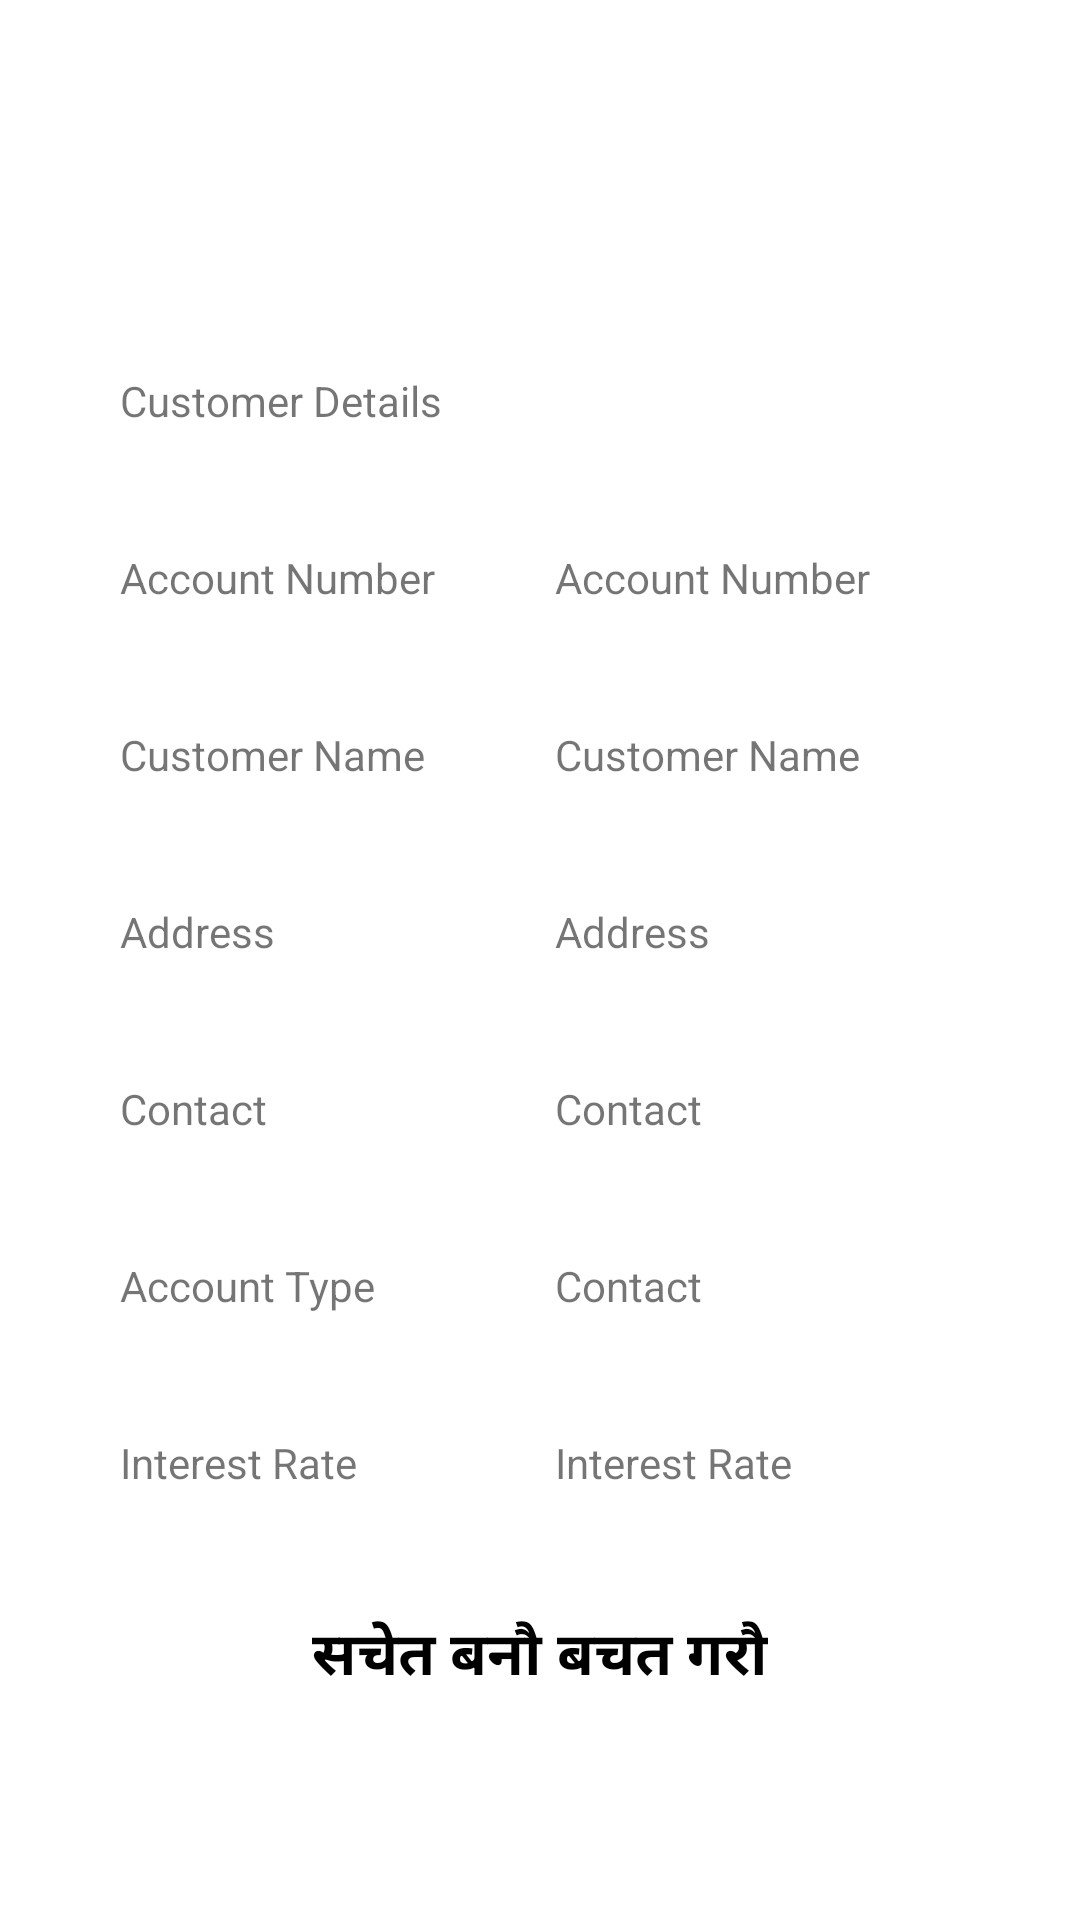

Write the Android layout XML for this screen, with the resource values it uses.
<!-- AndroidManifest.xml: application theme Theme.Finance -->
<!-- res/layout/fragment_about.xml -->
<?xml version="1.0" encoding="utf-8"?>
<androidx.constraintlayout.widget.ConstraintLayout xmlns:android="http://schemas.android.com/apk/res/android"
    xmlns:app="http://schemas.android.com/apk/res-auto"
    xmlns:tools="http://schemas.android.com/tools"
    android:layout_width="match_parent"
    android:layout_height="match_parent"
    tools:context=".fragments.logins.saving.About">

    <TableLayout
        android:id="@+id/tableLayout"
        android:layout_width="match_parent"
        android:layout_height="wrap_content"
        android:layout_margin="20dp"
        app:layout_constraintBottom_toBottomOf="parent"
        app:layout_constraintEnd_toEndOf="parent"
        app:layout_constraintStart_toStartOf="parent"
        app:layout_constraintTop_toTopOf="parent"
        app:layout_constraintVertical_bias="0.45">

        <TableRow
            android:layout_width="match_parent"
            android:layout_height="match_parent">

            <TextView
                android:id="@+id/r0c0"
                android:layout_width="wrap_content"
                android:layout_height="wrap_content"
                android:layout_span="2"
                android:padding="20dp"
                android:text="@string/customer_details" />

        </TableRow>

        <TableRow
            android:layout_width="match_parent"
            android:layout_height="match_parent">

            <TextView
                android:id="@+id/r1c0"
                android:layout_width="wrap_content"
                android:layout_height="wrap_content"
                android:padding="20dp"
                android:text="@string/acc_no" />

            <TextView
                android:id="@+id/r1c1"
                android:layout_width="wrap_content"
                android:layout_height="wrap_content"
                android:padding="20dp"
                android:text="@string/acc_no" />
        </TableRow>

        <TableRow
            android:layout_width="match_parent"
            android:layout_height="match_parent">

            <TextView
                android:id="@+id/r2c0"
                android:layout_width="wrap_content"
                android:layout_height="wrap_content"
                android:padding="20dp"
                android:text="@string/customer_name" />

            <TextView
                android:id="@+id/r2c1"
                android:layout_width="wrap_content"
                android:layout_height="wrap_content"
                android:padding="20dp"
                android:text="@string/customer_name" />
        </TableRow>

        <TableRow
            android:layout_width="match_parent"
            android:layout_height="match_parent">

            <TextView
                android:id="@+id/r3c0"
                android:layout_width="wrap_content"
                android:layout_height="wrap_content"
                android:padding="20dp"
                android:text="@string/address" />

            <TextView
                android:id="@+id/r3c1"
                android:layout_width="wrap_content"
                android:layout_height="wrap_content"
                android:padding="20dp"
                android:text="@string/address" />
        </TableRow>

        <TableRow
            android:layout_width="match_parent"
            android:layout_height="match_parent">

            <TextView
                android:id="@+id/r4c0"
                android:layout_width="wrap_content"
                android:layout_height="wrap_content"
                android:padding="20dp"
                android:text="@string/contact" />

            <TextView
                android:id="@+id/r4c1"
                android:layout_width="wrap_content"
                android:layout_height="wrap_content"
                android:padding="20dp"
                android:text="@string/contact" />
        </TableRow>
        <TableRow
            android:layout_width="match_parent"
            android:layout_height="match_parent">

            <TextView
                android:id="@+id/r5c0"
                android:layout_width="wrap_content"
                android:layout_height="wrap_content"
                android:padding="20dp"
                android:text="@string/account_type"/>

            <TextView
                android:id="@+id/r5c1"
                android:layout_width="wrap_content"
                android:layout_height="wrap_content"
                android:padding="20dp"
                android:text="@string/contact" />
        </TableRow>

        <TableRow
            android:layout_width="match_parent"
            android:layout_height="match_parent">

            <TextView
                android:id="@+id/r6c0"
                android:layout_width="wrap_content"
                android:layout_height="wrap_content"
                android:padding="20dp"
                android:text="@string/interest_rate"/>

            <TextView
                android:id="@+id/r6c1"
                android:layout_width="wrap_content"
                android:layout_height="wrap_content"
                android:padding="20dp"
                android:text="@string/interest_rate" />
        </TableRow>
    </TableLayout>

    <TextView
        android:layout_width="wrap_content"
        android:layout_height="wrap_content"
        android:layout_marginTop="20dp"
        android:text="@string/company_slogon"
        android:textColor="@color/black"
        android:textSize="20sp"
        android:textStyle="bold"
        app:layout_constraintEnd_toEndOf="parent"
        app:layout_constraintHorizontal_bias="0.5"
        app:layout_constraintStart_toStartOf="parent"
        app:layout_constraintTop_toBottomOf="@+id/tableLayout" />
</androidx.constraintlayout.widget.ConstraintLayout>
<!-- resources referenced by this layout -->
<resources>
  <color name="black">#FF000000</color>
  <string name="acc_no">Account Number</string>
  <string name="account_type">Account Type</string>
  <string name="address">Address</string>
  <string name="company_slogon">सचेत बनाै बचत गराै</string>
  <string name="contact">Contact</string>
  <string name="customer_details">Customer Details</string>
  <string name="customer_name">Customer Name</string>
  <string name="interest_rate">Interest Rate</string>
  <style name="Theme.Finance" parent="Theme.MaterialComponents.DayNight.NoActionBar">
          
          <item name="colorPrimary">@color/purple_500</item>
          <item name="colorPrimaryVariant">@color/purple_700</item>
          <item name="colorOnPrimary">@color/white</item>
          
          <item name="colorSecondary">@color/teal_200</item>
          <item name="colorSecondaryVariant">@color/teal_700</item>
          <item name="colorOnSecondary">@color/blue</item>
          
          <item name="android:statusBarColor" tools:targetApi="l">?attr/colorPrimaryVariant</item>
          
      </style>
  <color name="purple_500">#FF6200EE</color>
  <color name="purple_700">#FF3700B3</color>
  <color name="white">#FFFFFFFF</color>
  <color name="teal_200">#FF03DAC5</color>
  <color name="teal_700">#FF018786</color>
  <color name="blue">#387EC4</color>
</resources>
